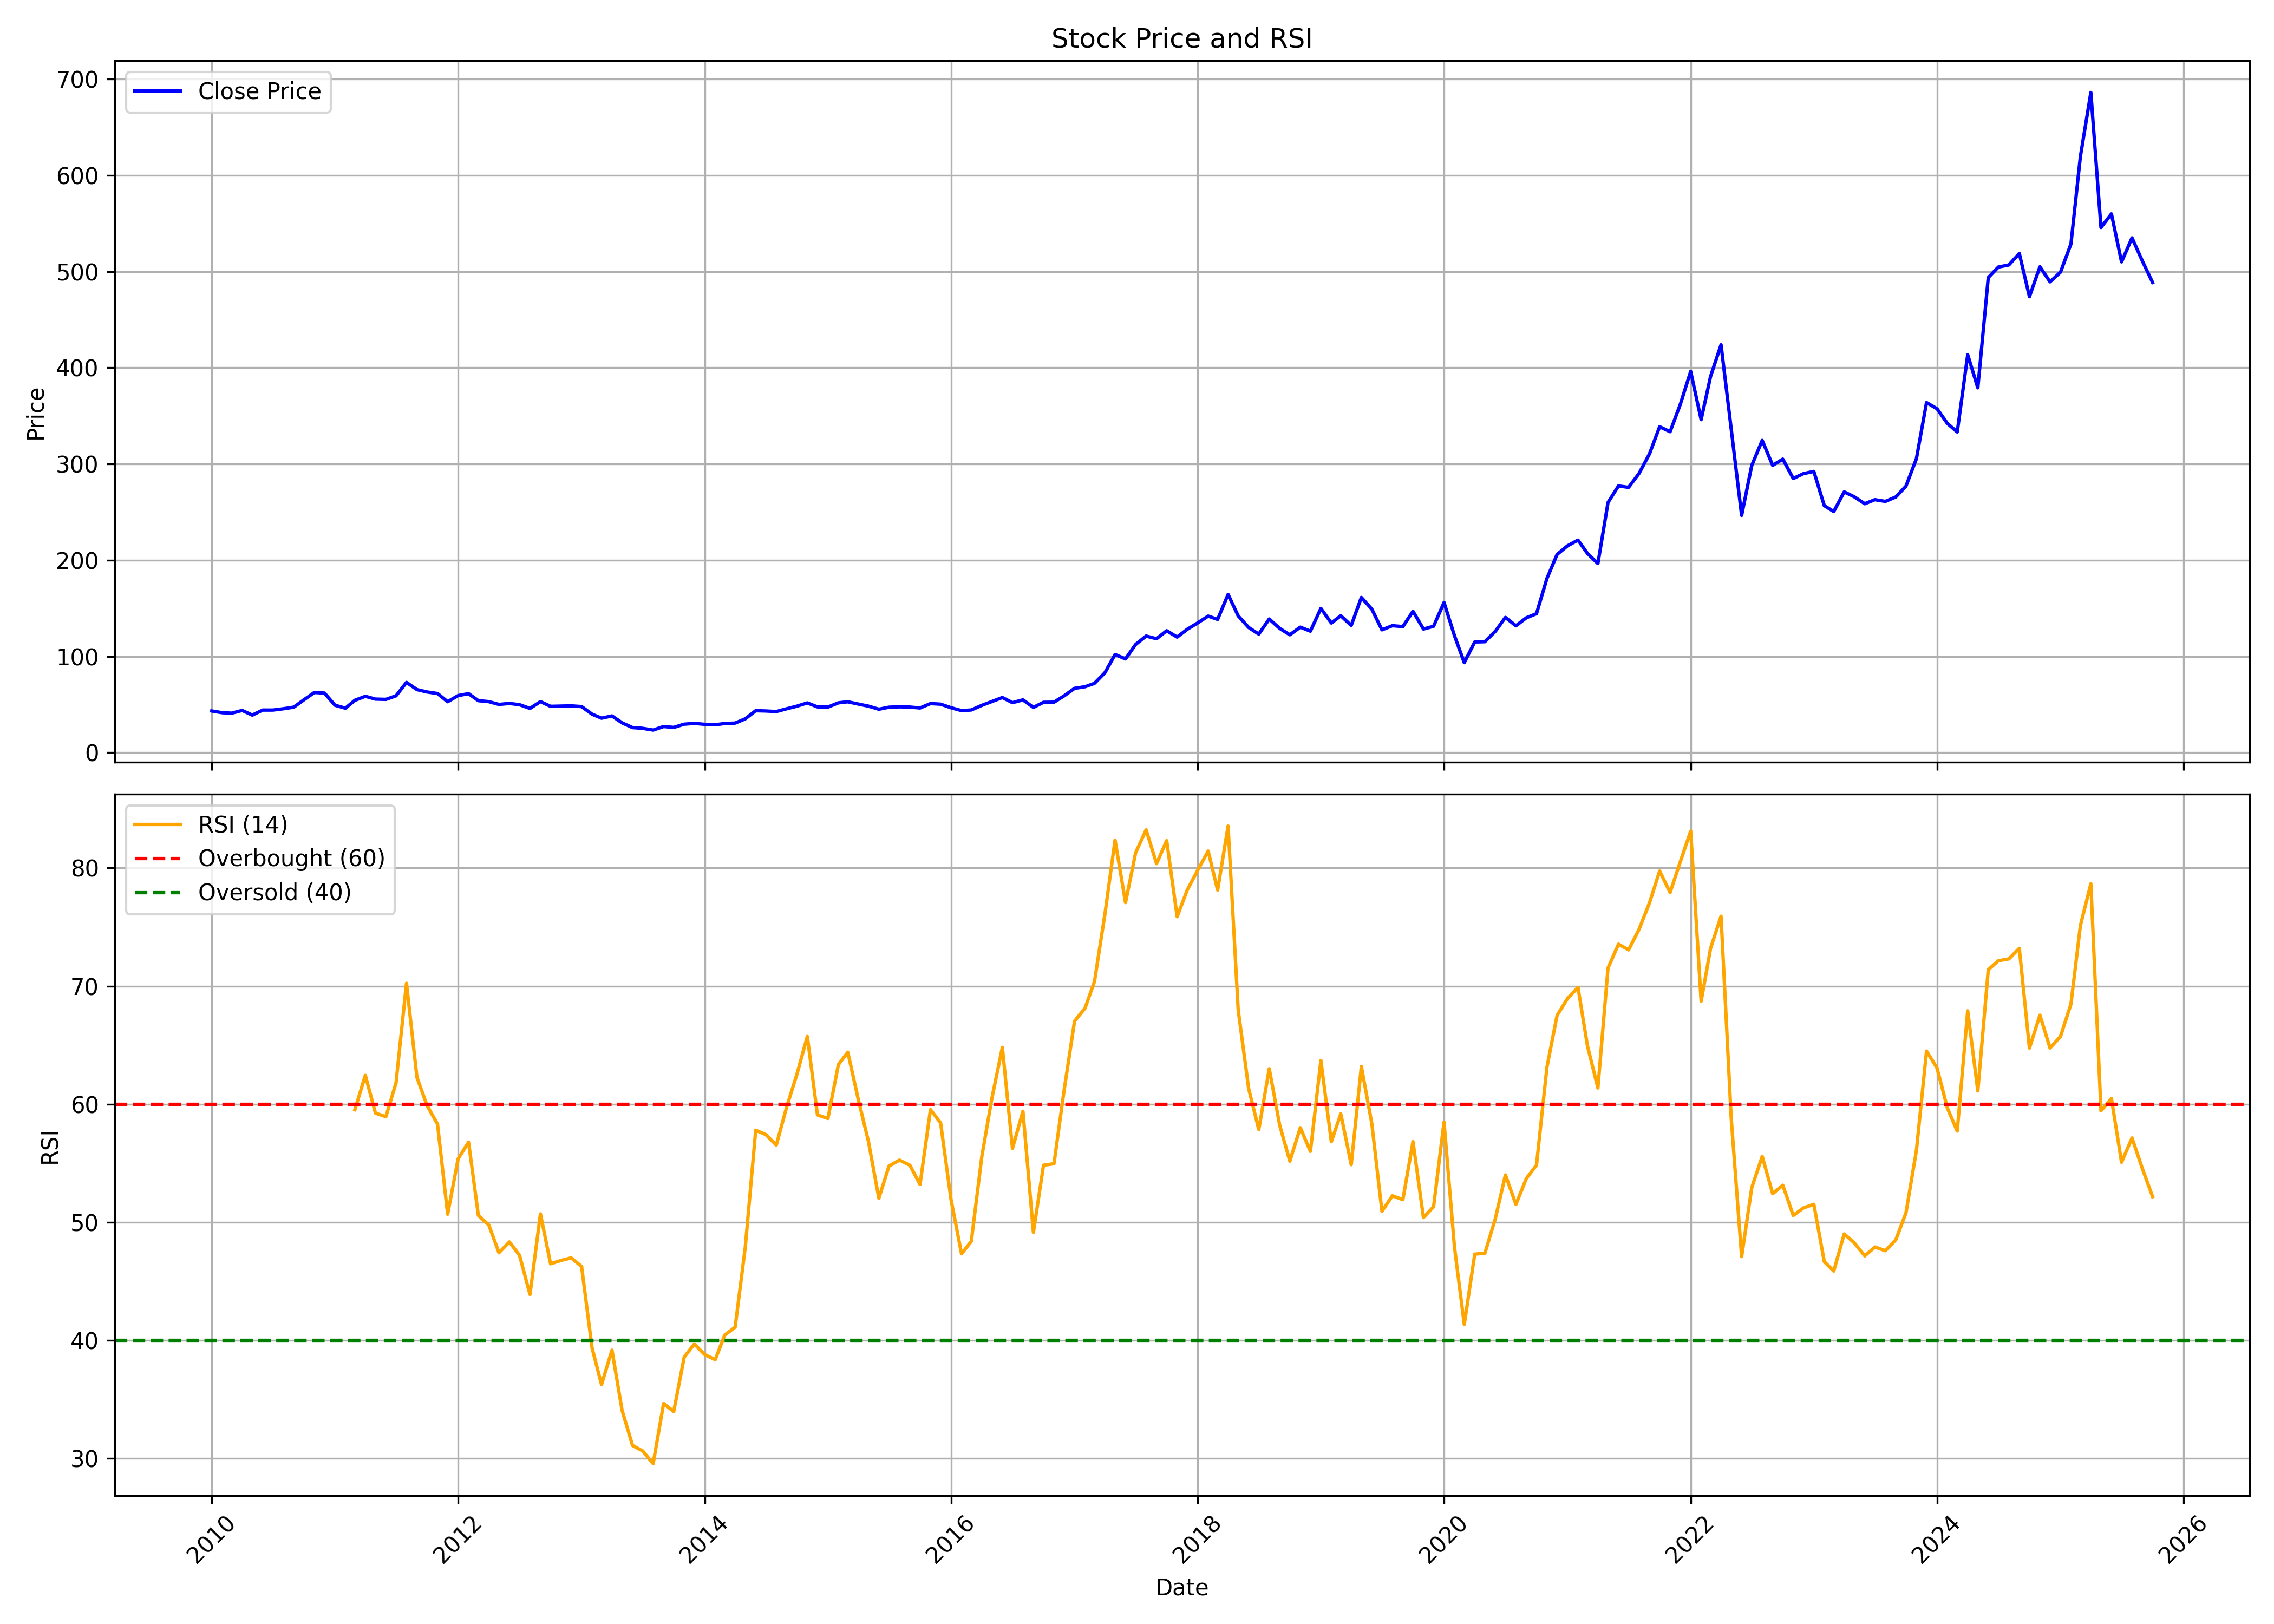

Source data for this figure (header and first rows):
, date, symbol, open, high, low, close, volume, rsi
0, 2010-01-01, CHAMBLFERT, 38.58, 48.17, 38.55, 43.24, 108597097, 
1, 2010-02-01, CHAMBLFERT, 43.18, 49.57, 40.24, 41.44, 130516887, 
2, 2010-03-01, CHAMBLFERT, 41.44, 42.24, 38.15, 40.94, 73951369, 
3, 2010-04-01, CHAMBLFERT, 40.71, 44.67, 35.45, 43.81, 44624000, 
4, 2010-05-01, CHAMBLFERT, 43.14, 43.88, 35.11, 38.94, 41215933, 
5, 2010-06-01, CHAMBLFERT, 39.31, 44.44, 39.04, 44.18, 44210111, 
6, 2010-07-01, CHAMBLFERT, 43.81, 46.64, 43.18, 44.18, 46205343, 
7, 2010-08-01, CHAMBLFERT, 45.5, 50.68, 42.56, 45.54, 48637980, 
8, 2010-09-01, CHAMBLFERT, 45.91, 52.77, 45.71, 47.22, 49154743, 
9, 2010-10-01, CHAMBLFERT, 47.28, 65.58, 46.26, 54.86, 178287371, 
10, 2010-11-01, CHAMBLFERT, 57.49, 71.82, 55.95, 62.46, 244206394, 
11, 2010-12-01, CHAMBLFERT, 62.7, 67.29, 49, 61.85, 153916387, 
12, 2011-01-01, CHAMBLFERT, 61.98, 63.59, 47.28, 49.24, 96839628, 
13, 2011-02-01, CHAMBLFERT, 49, 52.87, 44.95, 46.12, 74800544, 
14, 2011-03-01, CHAMBLFERT, 46.6, 54.89, 45.33, 54.31, 49045116, 59.53
15, 2011-04-01, CHAMBLFERT, 54.79, 61.67, 54.79, 58.49, 72440808, 62.44
16, 2011-05-01, CHAMBLFERT, 58.32, 60.99, 50.26, 55.58, 49623017, 59.24
17, 2011-06-01, CHAMBLFERT, 55.85, 56.71, 47.83, 55.3, 32466598, 58.93
18, 2011-07-01, CHAMBLFERT, 55.51, 62.36, 54.17, 59, 46589474, 61.8
19, 2011-08-01, CHAMBLFERT, 59.17, 73.87, 59.17, 72.95, 102091725, 70.24
20, 2011-09-01, CHAMBLFERT, 74.31, 82.68, 63.63, 65.44, 74045229, 62.27
21, 2011-10-01, CHAMBLFERT, 64.92, 72.11, 59.16, 63, 76128324, 59.88
22, 2011-11-01, CHAMBLFERT, 62.68, 66.8, 51.93, 61.39, 33692277, 58.31
23, 2011-12-01, CHAMBLFERT, 62.12, 66.1, 50.89, 52.88, 28633500, 50.68
24, 2012-01-01, CHAMBLFERT, 52.74, 61.08, 52.42, 59.23, 42406758, 55.37
25, 2012-02-01, CHAMBLFERT, 59.68, 65.61, 58.63, 61.25, 41125182, 56.78
26, 2012-03-01, CHAMBLFERT, 61.08, 63.1, 50.68, 53.96, 40964494, 50.57
27, 2012-04-01, CHAMBLFERT, 54.24, 59.19, 50.99, 52.95, 21784102, 49.76
28, 2012-05-01, CHAMBLFERT, 53.02, 53.61, 46.17, 50.05, 39708609, 47.41
29, 2012-06-01, CHAMBLFERT, 49.73, 55.46, 47.64, 51.06, 29085972, 48.33
30, 2012-07-01, CHAMBLFERT, 51.27, 57.17, 47.61, 49.77, 35892713, 47.2
31, 2012-08-01, CHAMBLFERT, 50.08, 52.11, 43.31, 45.9, 31067416, 43.88
32, 2012-09-01, CHAMBLFERT, 47.63, 54.98, 47.24, 52.98, 28353670, 50.7
33, 2012-10-01, CHAMBLFERT, 53.08, 54.12, 47.27, 48.06, 29268028, 46.48
34, 2012-11-01, CHAMBLFERT, 48.42, 50.21, 46.34, 48.35, 23432707, 46.76
35, 2012-12-01, CHAMBLFERT, 48.78, 51.9, 47.13, 48.56, 30686333, 46.98
36, 2013-01-01, CHAMBLFERT, 48.85, 51.65, 45.19, 47.81, 29324498, 46.25
37, 2013-02-01, CHAMBLFERT, 47.95, 48.39, 37.3, 39.92, 12770571, 39.35
38, 2013-03-01, CHAMBLFERT, 40.35, 41.36, 34, 35.72, 18130822, 36.25
39, 2013-04-01, CHAMBLFERT, 35.94, 40.64, 35.9, 38.09, 19558132, 39.16
40, 2013-05-01, CHAMBLFERT, 38.09, 38.09, 30.56, 30.88, 30078857, 34.06
41, 2013-06-01, CHAMBLFERT, 31.13, 33.36, 23.39, 25.97, 29375338, 31.09
42, 2013-07-01, CHAMBLFERT, 26.04, 28.34, 23.46, 25.18, 36355853, 30.63
43, 2013-08-01, CHAMBLFERT, 25.47, 27.4, 22.17, 23.39, 28771105, 29.55
44, 2013-09-01, CHAMBLFERT, 24.58, 27.65, 24.43, 27.08, 17739657, 34.64
45, 2013-10-01, CHAMBLFERT, 27.12, 29.28, 25.95, 26.14, 24513916, 33.97
46, 2013-11-01, CHAMBLFERT, 26.4, 30.52, 26.29, 29.5, 25423795, 38.57
47, 2013-12-01, CHAMBLFERT, 29.77, 31.13, 28.25, 30.33, 16646337, 39.68
48, 2014-01-01, CHAMBLFERT, 30.33, 31.43, 28.41, 29.35, 14273553, 38.79
49, 2014-02-01, CHAMBLFERT, 29.35, 29.99, 27.23, 28.9, 5683035, 38.35
50, 2014-03-01, CHAMBLFERT, 28.97, 30.79, 28.41, 30.22, 7661762, 40.44
51, 2014-04-01, CHAMBLFERT, 30.64, 34.19, 30.33, 30.64, 13006581, 41.11
52, 2014-05-01, CHAMBLFERT, 30.64, 41.11, 29.96, 35.06, 27742240, 47.86
53, 2014-06-01, CHAMBLFERT, 34.84, 46.67, 34.84, 43.5, 45581670, 57.79
54, 2014-07-01, CHAMBLFERT, 43.8, 48.87, 39.6, 43.23, 24309285, 57.42
55, 2014-08-01, CHAMBLFERT, 42.82, 47.32, 40.92, 42.63, 11586546, 56.53
56, 2014-09-01, CHAMBLFERT, 44.07, 52.05, 42.59, 45.56, 17486990, 59.78
57, 2014-10-01, CHAMBLFERT, 45.09, 49.78, 45.09, 48.22, 8314488, 62.52
58, 2014-11-01, CHAMBLFERT, 48.37, 55.56, 48.29, 51.62, 12936165, 65.74
59, 2014-12-01, CHAMBLFERT, 51.22, 52.87, 45.87, 47.47, 4412443, 59.09
... 130 more rows
